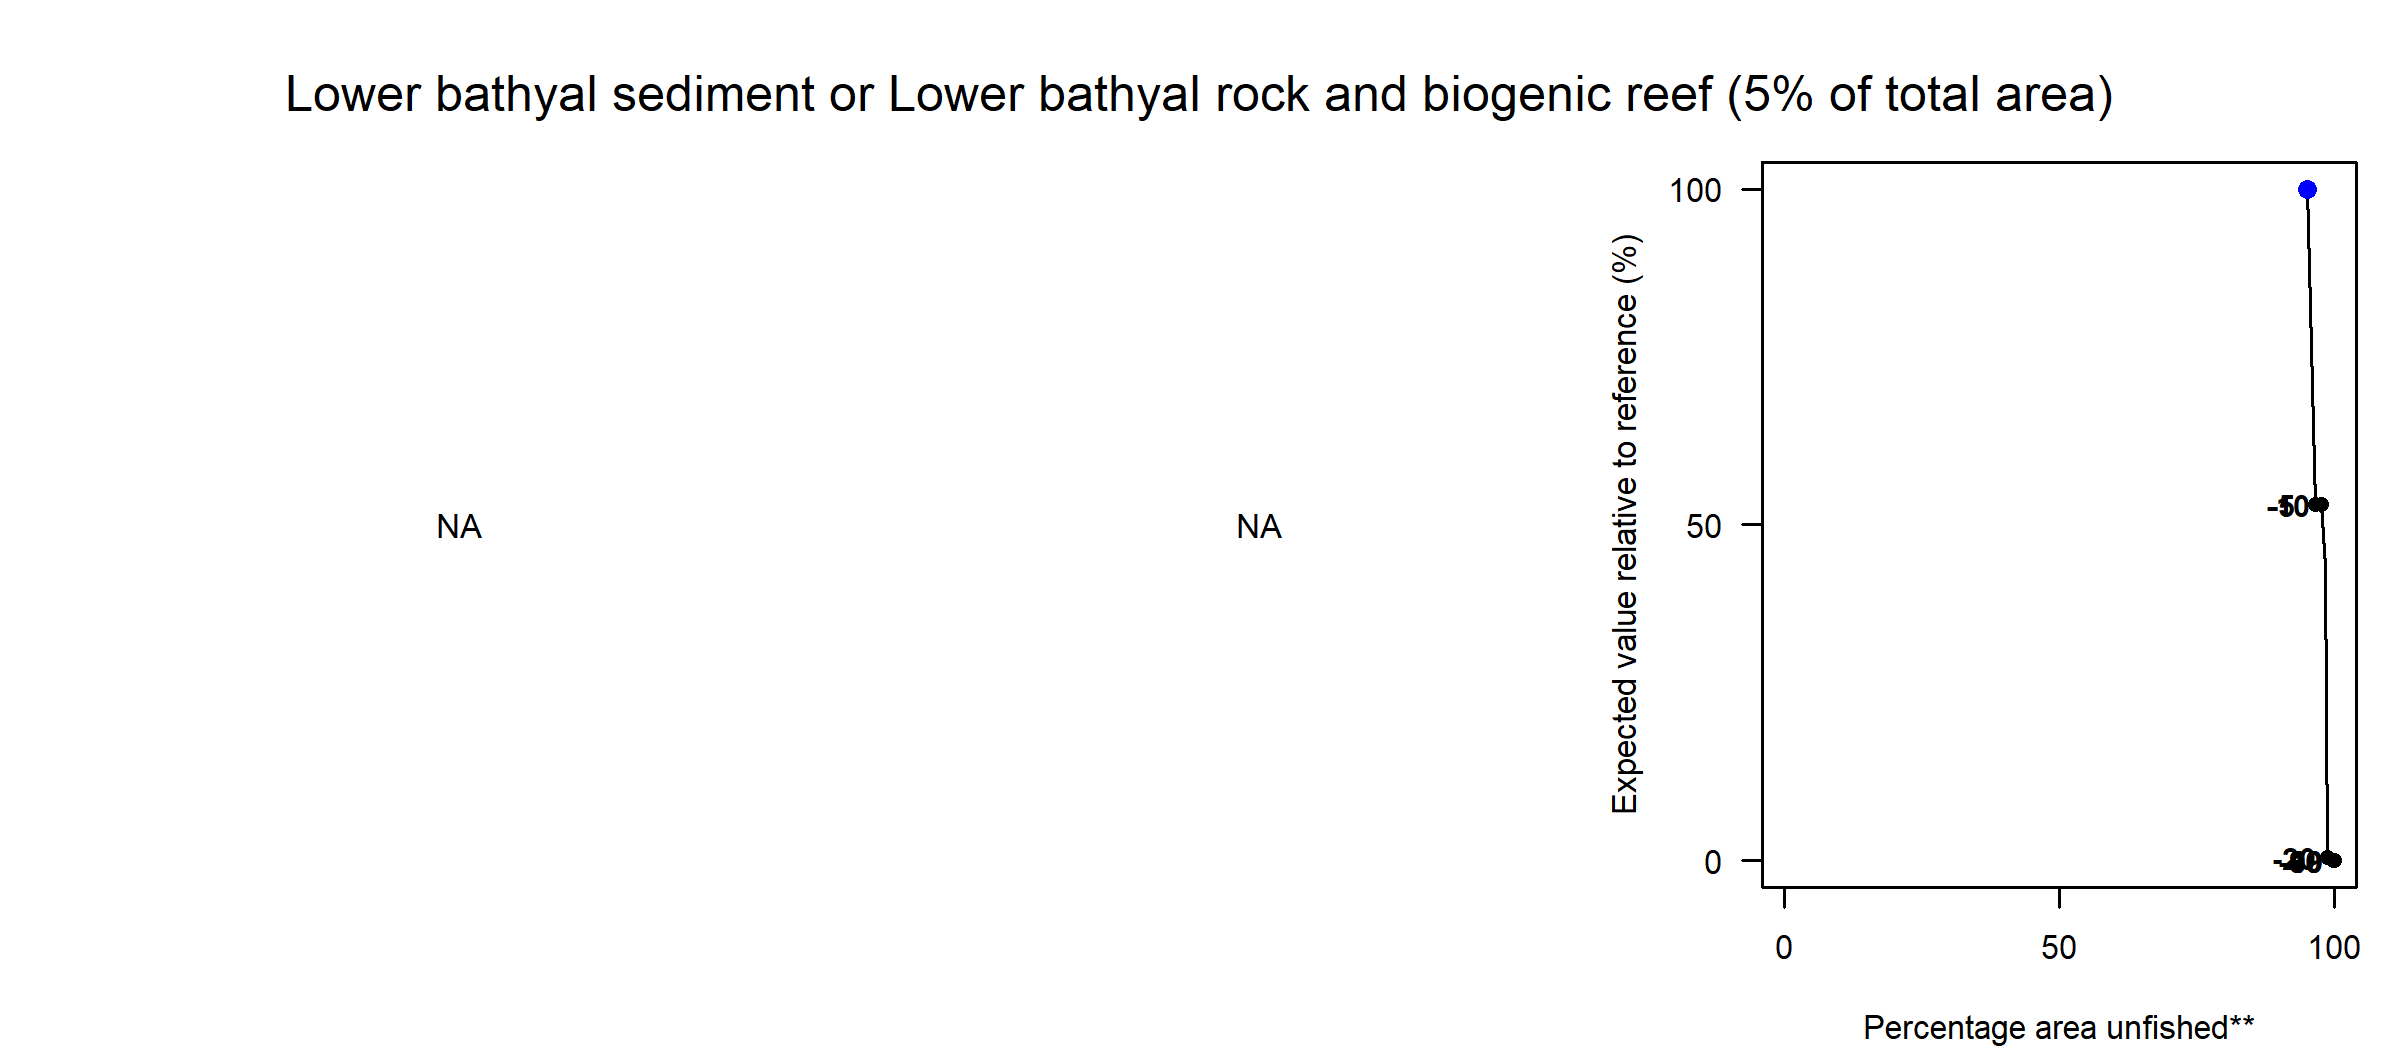

Source data for this figure (header and first rows):
Effort reduction (%), PD impact, L1 impact, Unfished area (%), Decline in value (%), Decline in weight (%)
0, NA, NA, 95.17, 100, 100
5, NA, NA, 96.61, 52.99, 87.7
10, NA, NA, 97.72, 52.99, 81.1
15, NA, NA, 98.38, 43.87, 76.05
20, NA, NA, 98.8, 0.47, 70.32
30, NA, NA, 99.48, 0.47, 60.22
40, NA, NA, 99.87, 0, 41.61
60, NA, NA, 100, 0, 13.68
80, NA, NA, 100, 0, 13.68
99, NA, NA, 100, 0, 13.68
